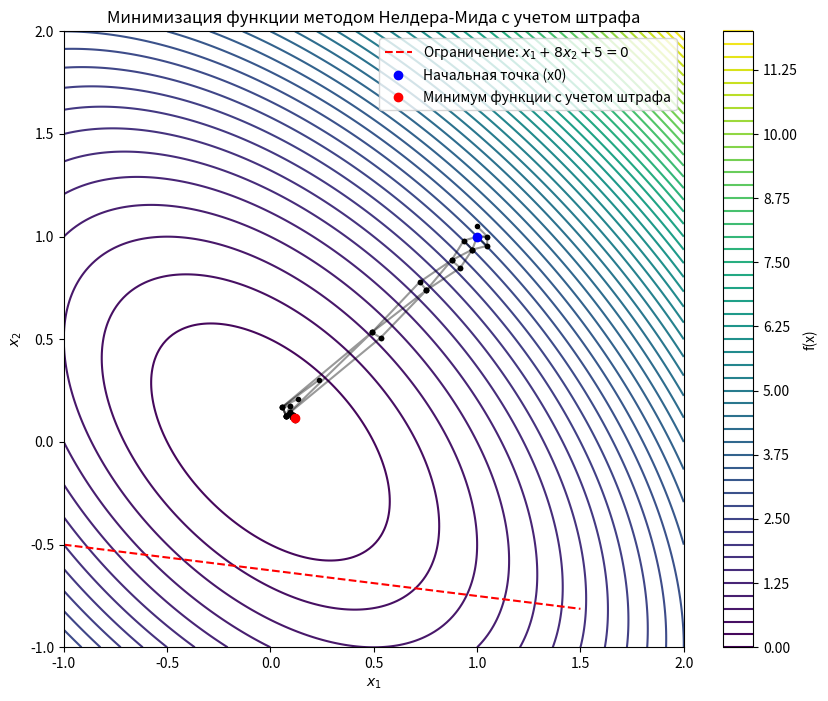

Source code (Python):
import numpy as np
import matplotlib.pyplot as plt

# Новая функция для минимизации
def f(x):
    x1, x2 = x[0], x[1]
    return x1**2 + x1*x2 + x2**2

# Функция штрафа
def penalty(x):
    g = x[0] + x[1] - 2  # Уравнение плоскости
    return g**2

# Новая целевая функция с штрафом
def penalized_function(x, penalty_weight):
    return f(x) + penalty_weight * penalty(x)

# Метод Нелдера-Мида (Метод деформируемого многогранника)
def nelder_mead(f, x0, tol=1e-6, max_iter=1000):
    a = 0.9  # коэффициент отражения
    y = 2    # коэффициент растяжения
    b = 0.4  # коэффициент сжатия
    sigma = 0.5  # коэффициент уменьшения

    n = len(x0)
    simplex = [x0]
    shift = 0.05

    for i in range(n):
        x = np.copy(x0)
        x[i] = x[i] + shift
        simplex.append(x)

    f_values = [f(x) for x in simplex]
    iter_count = 0
    simplex_history = [np.array(simplex)]

    while iter_count < max_iter:
        indices = np.argsort(f_values)
        simplex = [simplex[i] for i in indices]
        f_values = [f_values[i] for i in indices]
        centroid = np.mean(simplex[:-1], axis=0)

        xr = centroid + a * (centroid - simplex[-1])
        fr = f(xr)

        if f_values[0] <= fr < f_values[-2]:
            simplex[-1] = xr
            f_values[-1] = fr
        elif fr < f_values[0]:
            xe = centroid + y * (xr - centroid)
            fe = f(xe)
            if fe < fr:
                simplex[-1] = xe
                f_values[-1] = fe
            else:
                simplex[-1] = xr
                f_values[-1] = fr
        else:
            xc = centroid + b * (simplex[-1] - centroid)
            fc = f(xc)
            if fc < f_values[-1]:
                simplex[-1] = xc
                f_values[-1] = fc
            else:
                for i in range(1, len(simplex)):
                    simplex[i] = simplex[0] + sigma * (simplex[i] - simplex[0])
                f_values = [f(x) for x in simplex]

        simplex_history.append(np.array(simplex))

        if np.max(np.abs(np.array(f_values) - f_values[0])) < tol:
            break

        iter_count += 1

    return simplex[0], f_values[0], iter_count, simplex_history


# Начальная точка
x0 = np.array([1.0, 1.0])

# Запуск метода Нелдера-Мида с учетом штрафа
penalty_weight = 0.1
minimum_penalty, f_min_penalty, iterations_penalty, simplex_history_penalty = nelder_mead(
    lambda x: penalized_function(x, penalty_weight), x0
)

print("Минимум функции с учетом штрафа:", minimum_penalty)
print("Значение функции в минимуме (с учетом штрафа):", f_min_penalty)
print("Количество итераций:", iterations_penalty)

# Построение графика
x_range = np.linspace(-1, 2, 200)
y_range = np.linspace(-1, 2, 200)
X, Y = np.meshgrid(x_range, y_range)
Z = X**2 + X*Y + Y**2

plt.figure(figsize=(10, 8))
plt.contour(X, Y, Z, levels=50, cmap="viridis")
plt.colorbar(label="f(x)")

# Отображение симплексов
for simplex in simplex_history_penalty:
    plt.plot(simplex[:, 0], simplex[:, 1], 'k-', alpha=0.4)
    plt.plot(simplex[:, 0], simplex[:, 1], 'ko', markersize=3)

# Отображение ограничения
x_line = np.linspace(-1, 1.5, 200)
y_line = -(x_line + 5) / 8
plt.plot(x_line, y_line, 'r--', label='Ограничение: $x_1 + 8x_2 + 5 = 0$')

# Точки минимума
plt.plot(x0[0], x0[1], 'bo', label='Начальная точка (x0)')
plt.plot(minimum_penalty[0], minimum_penalty[1], 'ro', label='Минимум функции с учетом штрафа')

plt.xlabel("$x_1$")
plt.ylabel("$x_2$")
plt.title("Минимизация функции методом Нелдера-Мида с учетом штрафа")
plt.legend()

plt.show()
